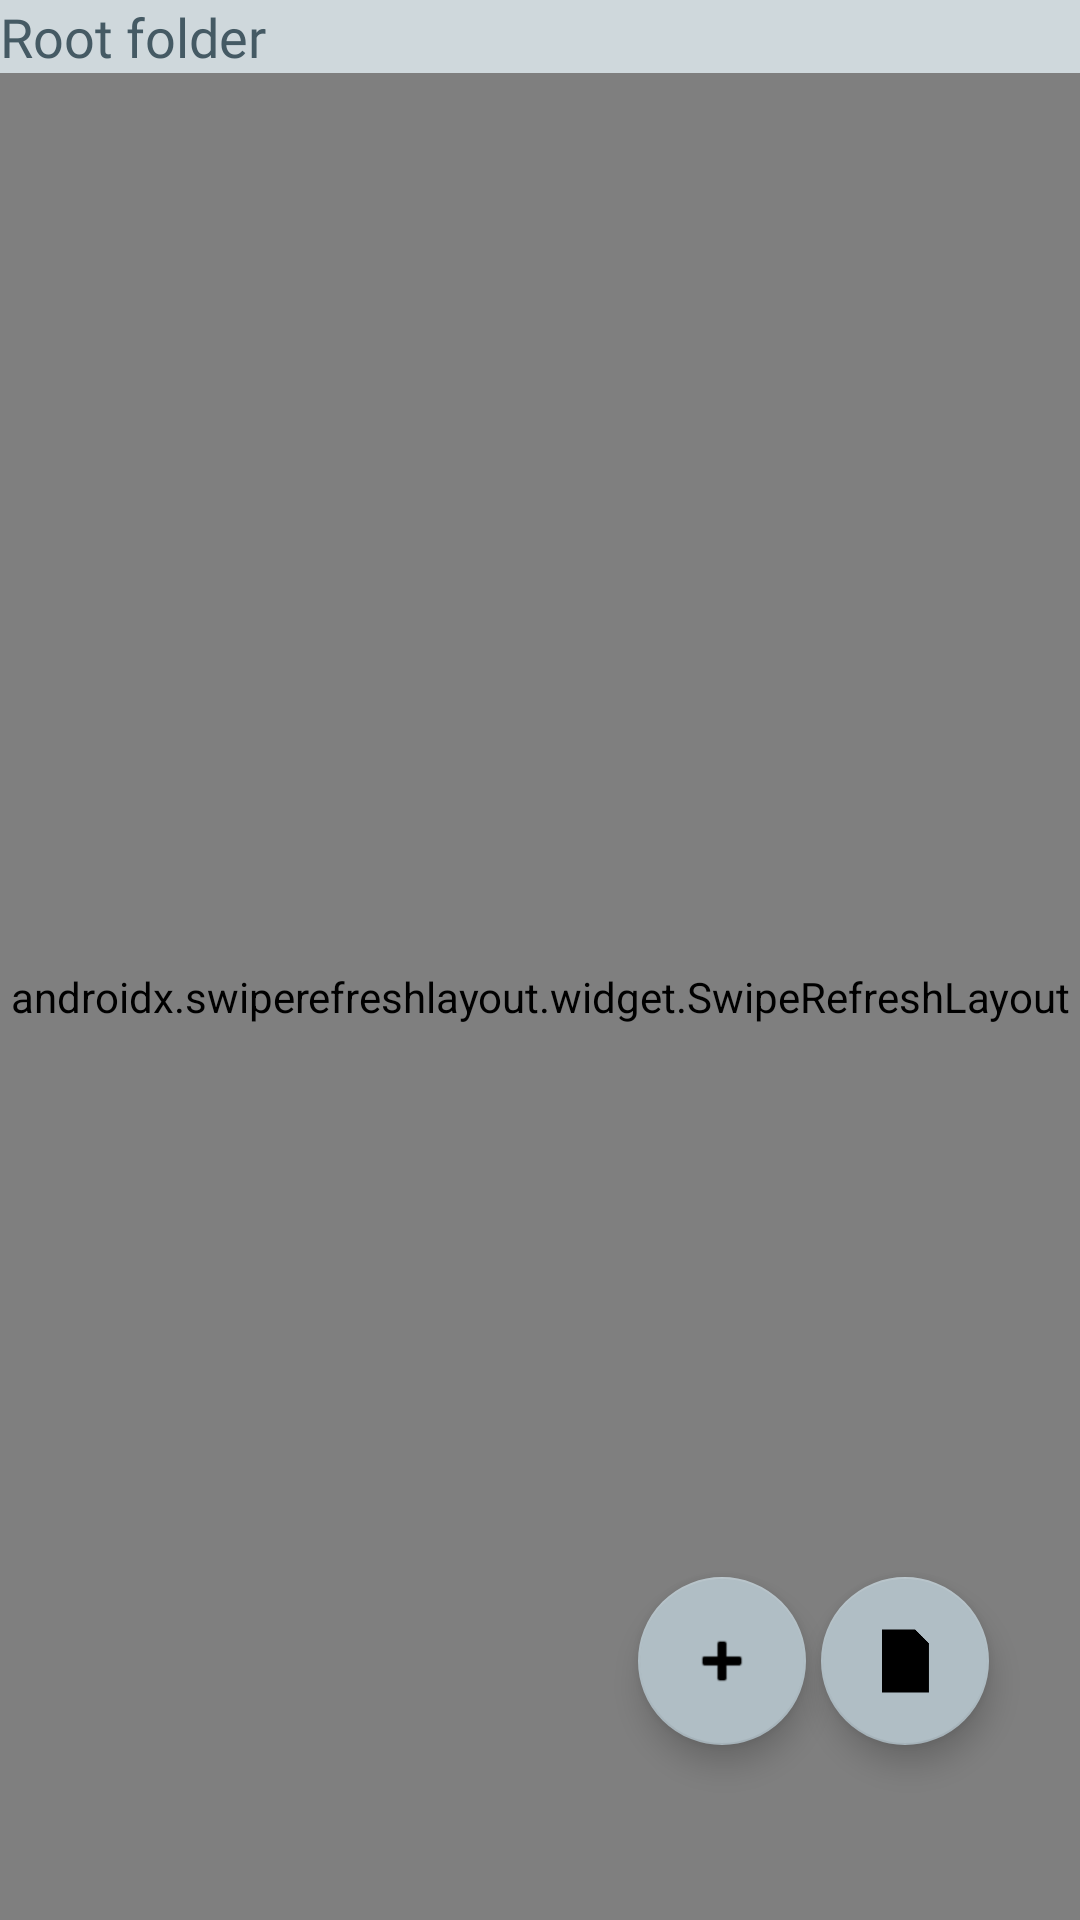

Write the Android layout XML for this screen, with the resource values it uses.
<!-- AndroidManifest.xml: application theme Theme.Encryptor.Light -->
<!-- res/layout/activity_google_drive_manager.xml -->
<?xml version="1.0" encoding="utf-8"?>
<androidx.constraintlayout.widget.ConstraintLayout xmlns:android="http://schemas.android.com/apk/res/android"
    xmlns:app="http://schemas.android.com/apk/res-auto"
    xmlns:tools="http://schemas.android.com/tools"
    android:layout_width="match_parent"
    android:layout_height="match_parent"
    tools:context=".GoogleDriveManager">

    <androidx.swiperefreshlayout.widget.SwipeRefreshLayout
        android:id="@+id/swipeGDrive"
        android:layout_width="match_parent"
        android:layout_height="0dp"
        app:layout_constraintBottom_toBottomOf="parent"
        app:layout_constraintEnd_toEndOf="parent"
        app:layout_constraintStart_toStartOf="parent"
        app:layout_constraintTop_toBottomOf="@+id/storagePathG">

        <androidx.recyclerview.widget.RecyclerView
            android:id="@+id/gDriveFileList"
            android:layout_width="match_parent"
            android:layout_height="0dp" />
    </androidx.swiperefreshlayout.widget.SwipeRefreshLayout>
    <TextView
        android:id="@+id/freeSpaceG"
        android:layout_width="wrap_content"
        android:layout_height="wrap_content"
        android:fontFamily="@font/ubuntu_medium"
        android:singleLine="true"
        android:textSize="18sp"
        app:layout_constraintBottom_toBottomOf="parent"
        app:layout_constraintEnd_toEndOf="parent"
        app:layout_constraintHorizontal_bias="1.0"
        app:layout_constraintStart_toStartOf="parent"
        app:layout_constraintTop_toTopOf="parent"
        app:layout_constraintVertical_bias="0.0" />

    <TextView
        android:id="@+id/storagePathG"
        android:layout_width="0dp"
        android:layout_height="wrap_content"
        android:fontFamily="@font/ubuntu_medium"
        android:singleLine="true"
        android:text="@string/rootFolder"
        android:textSize="18sp"
        app:layout_constraintBottom_toBottomOf="parent"
        app:layout_constraintEnd_toStartOf="@+id/freeSpaceG"
        app:layout_constraintStart_toStartOf="parent"
        app:layout_constraintTop_toTopOf="parent"
        app:layout_constraintVertical_bias="0.0" />

    <com.google.android.material.floatingactionbutton.FloatingActionButton
        android:id="@+id/gDriveUpload"
        android:layout_width="wrap_content"
        android:layout_height="wrap_content"
        android:clickable="true"
        app:layout_constraintBottom_toBottomOf="parent"
        app:layout_constraintEnd_toEndOf="parent"
        app:layout_constraintHorizontal_bias="0.9"
        app:layout_constraintStart_toStartOf="parent"
        app:layout_constraintTop_toTopOf="parent"
        app:layout_constraintVertical_bias="0.9"
        app:srcCompat="@drawable/file" />

    <com.google.android.material.floatingactionbutton.FloatingActionButton
        android:id="@+id/gDriveNewFolder"
        android:layout_width="wrap_content"
        android:layout_height="wrap_content"
        android:clickable="true"
        app:layout_constraintBottom_toBottomOf="parent"
        app:layout_constraintEnd_toEndOf="parent"
        app:layout_constraintHorizontal_bias="0.7"
        app:layout_constraintStart_toStartOf="parent"
        app:layout_constraintTop_toTopOf="parent"
        app:layout_constraintVertical_bias="0.9"
        app:srcCompat="@android:drawable/ic_input_add" />

    <com.google.android.material.bottomnavigation.BottomNavigationView
        android:id="@+id/gDriveBottomView"
        android:layout_width="match_parent"
        android:layout_height="wrap_content"
        android:visibility="gone"
        app:layout_constraintBottom_toBottomOf="parent"
        app:layout_constraintEnd_toEndOf="parent"
        app:layout_constraintStart_toStartOf="parent"
        app:layout_constraintTop_toTopOf="parent"
        app:layout_constraintVertical_bias="1.0"
        app:menu="@menu/googledrivemenu" />

</androidx.constraintlayout.widget.ConstraintLayout>
<!-- resources referenced by this layout -->
<resources>
  <!-- drawable file: png bitmap (drawable, 4315 bytes) -->
  <string name="rootFolder">Root folder</string>
  <style name="Theme.Encryptor.Light" parent="Theme.MaterialComponents.Light.NoActionBar">
          
          
          <item name="colorPrimary">#78909C</item>
          <item name="colorPrimaryVariant">#607D8B</item>
          <item name="colorSecondary">#B0BEC5</item>
          <item name="colorSecondaryVariant">#90A4AE</item>
          <item name="android:colorBackground">#CFD8DC</item>
          <item name="colorSurface">#CFD8DC</item>
          <item name="colorOnPrimary">@color/black</item>
          <item name="android:textColor">#455A64</item>
          <item name="toolbarStyle">@style/Widget.Encryptor.Toolbar.Light</item>
          <item name="android:textViewStyle">@style/UbuntuTextStyle</item>
          <item name="materialButtonStyle">@style/UbuntuMatButtonStyleDark</item>
          <item name="textInputStyle">@style/UbuntuTextInputStyleDark</item>
          <item name="android:buttonStyle">@style/UbuntuButtonStyle</item>
          <item name="snackbarButtonStyle">@style/snackBarButtonDark</item>
          <item name="android:navigationBarColor">#CFD8DC</item>
          
          <item name="colorOnSecondary">@color/black</item>
          
          <item name="android:statusBarColor" tools:targetApi="l">?attr/colorPrimaryVariant</item>
          
      </style>
  <color name="black">#FF000000</color>
  <style name="Widget.Encryptor.Toolbar.Light" parent="Widget.MaterialComponents.Toolbar.Primary">
          <item name="titleTextColor">#FFFFFF</item>
          <item name="subtitleTextColor">#FFFFFF</item>
      </style>
</resources>
